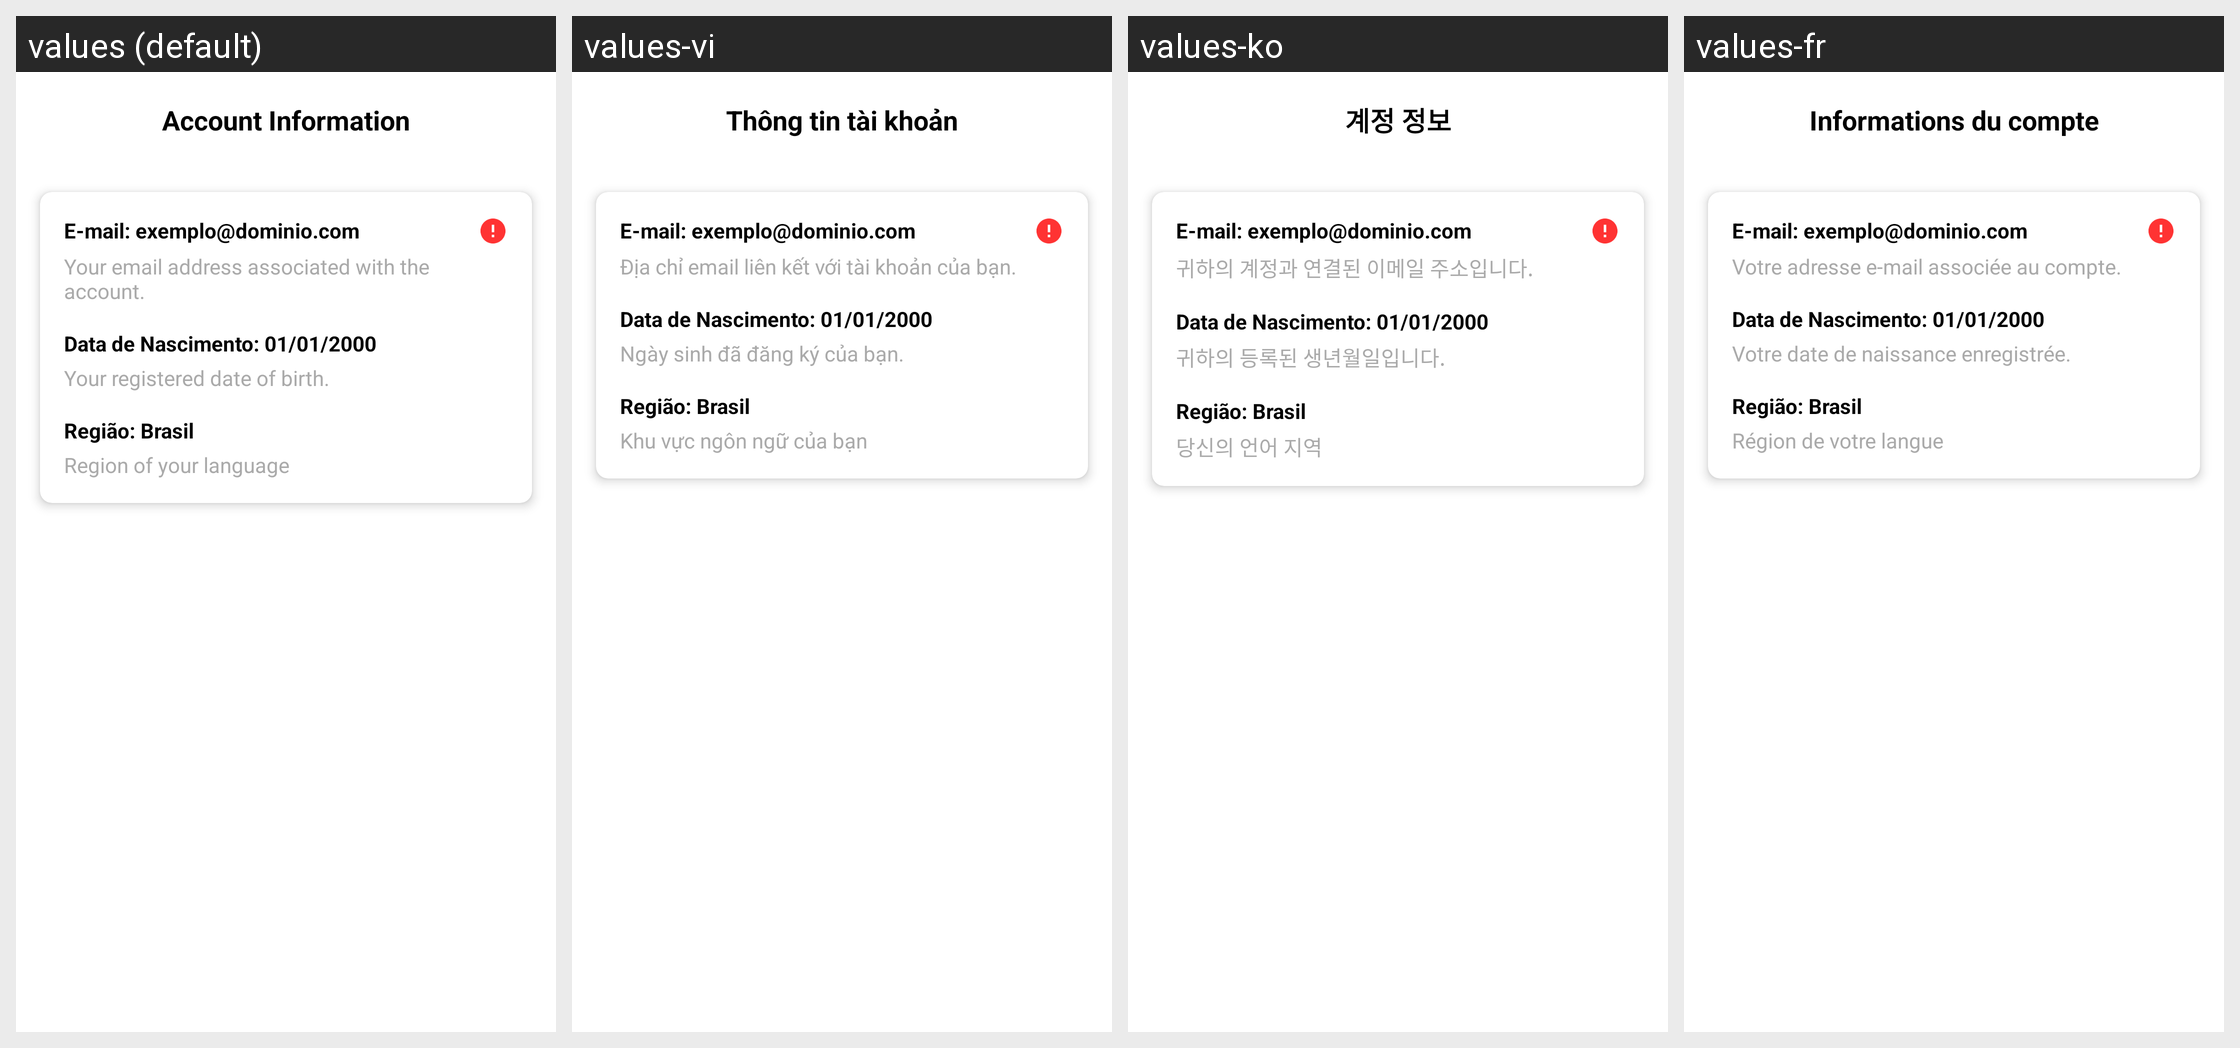

Locale-by-locale string values for the Android screen shown in this grid:
Android screen res/layout/activity_info.xml rendered under 4 locales, left to right: values (default), values-vi, values-ko, values-fr. Device: Nexus 5 (rendered at 1080×1920; each locale shown at half size, 540×960, under a caption strip naming it); theme Theme.VidBr.Default.
Other locales in the repository, not shown: values-ar, values-en, values-es, values-hi, values-id, values-no, values-pt, values-ro, values-ru, values-tr.
Strings drawn on this screen, with the default value and each locale's value (text and hints the layout hard-codes, and strings that could not be matched under every locale, appear in the picture but are not listed):

account_info
  values: Account Information
  values-vi: Thông tin tài khoản
  values-ko: 계정 정보
  values-fr: Informations du compte

email_associated_with_account
  values: Your email address associated with the account.
  values-vi: Địa chỉ email liên kết với tài khoản của bạn.
  values-ko: 귀하의 계정과 연결된 이메일 주소입니다.
  values-fr: Votre adresse e-mail associée au compte.

registered_date_of_birth
  values: Your registered date of birth.
  values-vi: Ngày sinh đã đăng ký của bạn.
  values-ko: 귀하의 등록된 생년월일입니다.
  values-fr: Votre date de naissance enregistrée.

registered_region
  values: Region of your language
  values-vi: Khu vực ngôn ngữ của bạn
  values-ko: 당신의 언어 지역
  values-fr: Région de votre langue
